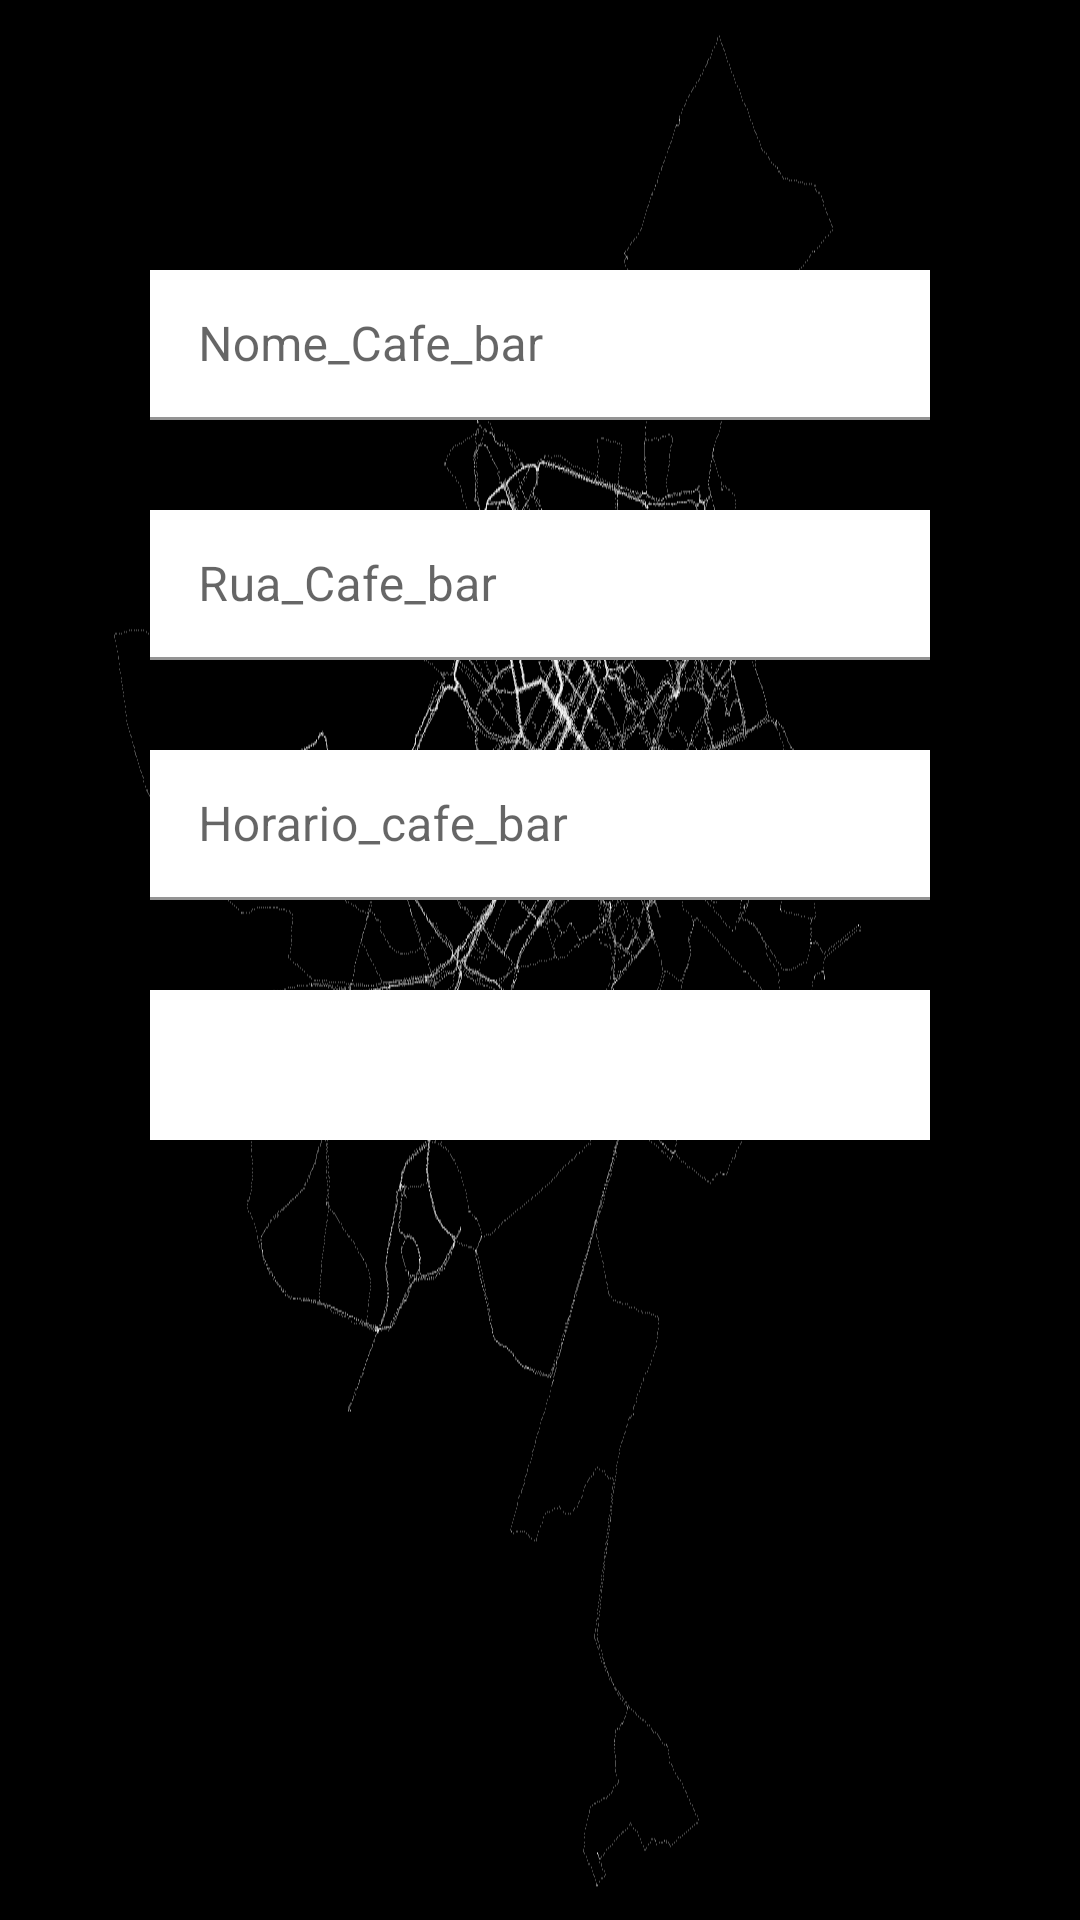

Here is an Android app screen rendered from its layout file. Give the layout XML and the strings, colors and styles it references.
<!-- AndroidManifest.xml: fallback theme Theme.MaterialComponents.DayNight.NoActionBar -->
<!-- res/layout/activity_cafe_bares.xml -->
<?xml version="1.0" encoding="utf-8"?>
<androidx.constraintlayout.widget.ConstraintLayout xmlns:android="http://schemas.android.com/apk/res/android"
    xmlns:app="http://schemas.android.com/apk/res-auto"
    xmlns:tools="http://schemas.android.com/tools"
    android:layout_width="match_parent"
    android:layout_height="match_parent"
    android:background="@drawable/background"
    tools:context=".Cafe_bares">

    <com.google.android.material.textfield.TextInputLayout
        android:id="@+id/textInputLayout16"
        android:layout_width="0dp"
        android:layout_height="wrap_content"
        android:layout_marginStart="50dp"
        android:layout_marginLeft="50dp"
        android:layout_marginTop="90dp"
        android:layout_marginEnd="50dp"
        android:layout_marginRight="50dp"
        android:hint="@string/nome_cafe_bar"
        app:layout_constraintEnd_toEndOf="parent"
        app:layout_constraintStart_toStartOf="parent"
        app:layout_constraintTop_toTopOf="parent">

        <com.google.android.material.textfield.TextInputEditText
            android:id="@+id/nome_cafe_bar"
            android:layout_width="match_parent"
            android:layout_height="50dp"
            android:background="#FFFFFF" />
    </com.google.android.material.textfield.TextInputLayout>

    <com.google.android.material.textfield.TextInputLayout
        android:id="@+id/textInputLayout17"
        android:layout_width="0dp"
        android:layout_height="wrap_content"
        android:layout_marginStart="50dp"
        android:layout_marginLeft="50dp"
        android:layout_marginTop="30dp"
        android:layout_marginEnd="50dp"
        android:layout_marginRight="50dp"
        android:hint="@string/rua_cafe_bar"
        app:layout_constraintEnd_toEndOf="parent"
        app:layout_constraintStart_toStartOf="parent"
        app:layout_constraintTop_toBottomOf="@+id/textInputLayout16">

        <com.google.android.material.textfield.TextInputEditText
            android:id="@+id/rua_cafe_bar"
            android:layout_width="match_parent"
            android:layout_height="50dp"
            android:background="#FFFFFF" />
    </com.google.android.material.textfield.TextInputLayout>

    <com.google.android.material.textfield.TextInputLayout
        android:id="@+id/textInputLayout18"
        android:layout_width="0dp"
        android:layout_height="wrap_content"
        android:layout_marginStart="50dp"
        android:layout_marginLeft="50dp"
        android:layout_marginTop="30dp"
        android:layout_marginEnd="50dp"
        android:layout_marginRight="50dp"
        android:hint="@string/horario_cafe_bar"
        app:layout_constraintEnd_toEndOf="parent"
        app:layout_constraintStart_toStartOf="parent"
        app:layout_constraintTop_toBottomOf="@+id/textInputLayout17">

        <com.google.android.material.textfield.TextInputEditText
            android:id="@+id/horario_cafe_bar"
            android:layout_width="match_parent"
            android:layout_height="50dp"
            android:background="#FFFFFF" />
    </com.google.android.material.textfield.TextInputLayout>

    <Spinner
        android:id="@+id/spinner5"
        android:layout_width="0dp"
        android:layout_height="50dp"
        android:layout_marginStart="50dp"
        android:layout_marginLeft="50dp"
        android:layout_marginTop="30dp"
        android:layout_marginEnd="50dp"
        android:layout_marginRight="50dp"
        android:background="#FFFFFF"
        app:layout_constraintEnd_toEndOf="parent"
        app:layout_constraintStart_toStartOf="parent"
        app:layout_constraintTop_toBottomOf="@+id/textInputLayout18" />

    <Button
        android:id="@+id/button9"
        android:layout_width="wrap_content"
        android:layout_height="wrap_content"
        android:layout_marginStart="258dp"
        android:layout_marginLeft="258dp"
        android:layout_marginTop="66dp"
        android:layout_marginEnd="49dp"
        android:layout_marginRight="49dp"
        android:layout_marginBottom="203dp"
        android:onClick="Registo"
        android:text="@string/confirmar"
        app:layout_constraintBottom_toBottomOf="parent"
        app:layout_constraintEnd_toEndOf="parent"
        app:layout_constraintStart_toStartOf="parent"
        app:layout_constraintTop_toBottomOf="@+id/spinner5" />
</androidx.constraintlayout.widget.ConstraintLayout>
<!-- resources referenced by this layout -->
<resources>
  <!-- drawable background: png bitmap (drawable, 20451 bytes) -->
  <string name="confirmar">Confirmar</string>
  <string name="horario_cafe_bar">Horario_cafe_bar</string>
  <string name="nome_cafe_bar">Nome_Cafe_bar</string>
  <string name="rua_cafe_bar">Rua_Cafe_bar</string>
</resources>
